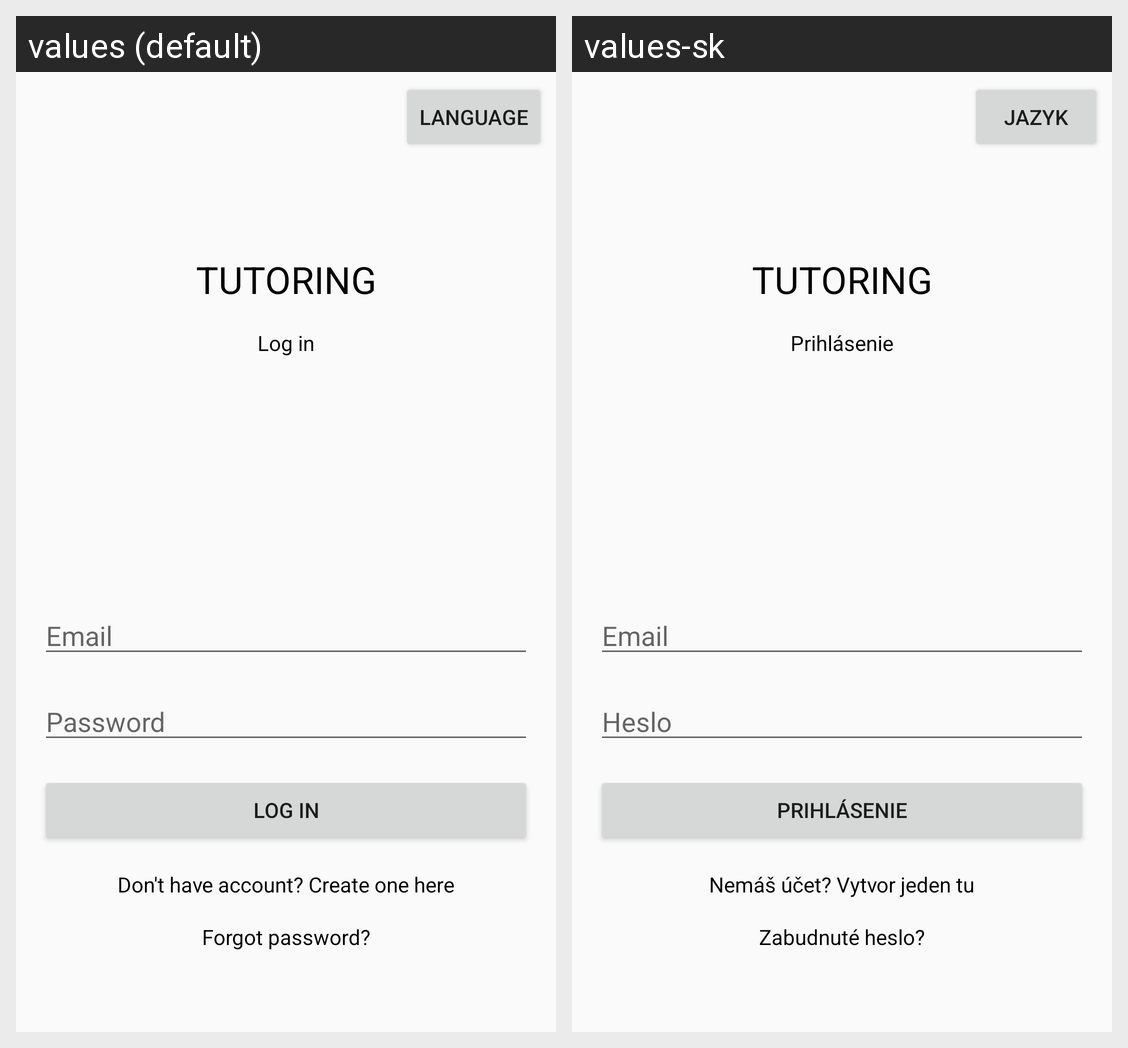

The Android screen above is rendered under two locales of the same app. Produce the string resources it draws, with the default and per-locale values.
Android screen res/layout/activity_login.xml rendered under 2 locales, left to right: values (default), values-sk. Device: Nexus 5 (rendered at 1080×1920; each locale shown at half size, 540×960, under a caption strip naming it); theme AppTheme.
Strings drawn on this screen, with the default value and each locale's value (text and hints the layout hard-codes, and strings that could not be matched under every locale, appear in the picture but are not listed):

app_name
  values: TUTORING
  values-sk: TUTORING

login
  values: Log in
  values-sk: Prihlásenie

Email
  values: Email
  values-sk: Email

Heslo
  values: Password
  values-sk: Heslo

register
  values: Don't have account? Create one here
  values-sk: Nemáš účet? Vytvor jeden tu

Jazyk
  values: Language
  values-sk: Jazyk

forgot
  values: Forgot password?
  values-sk: Zabudnuté heslo?
